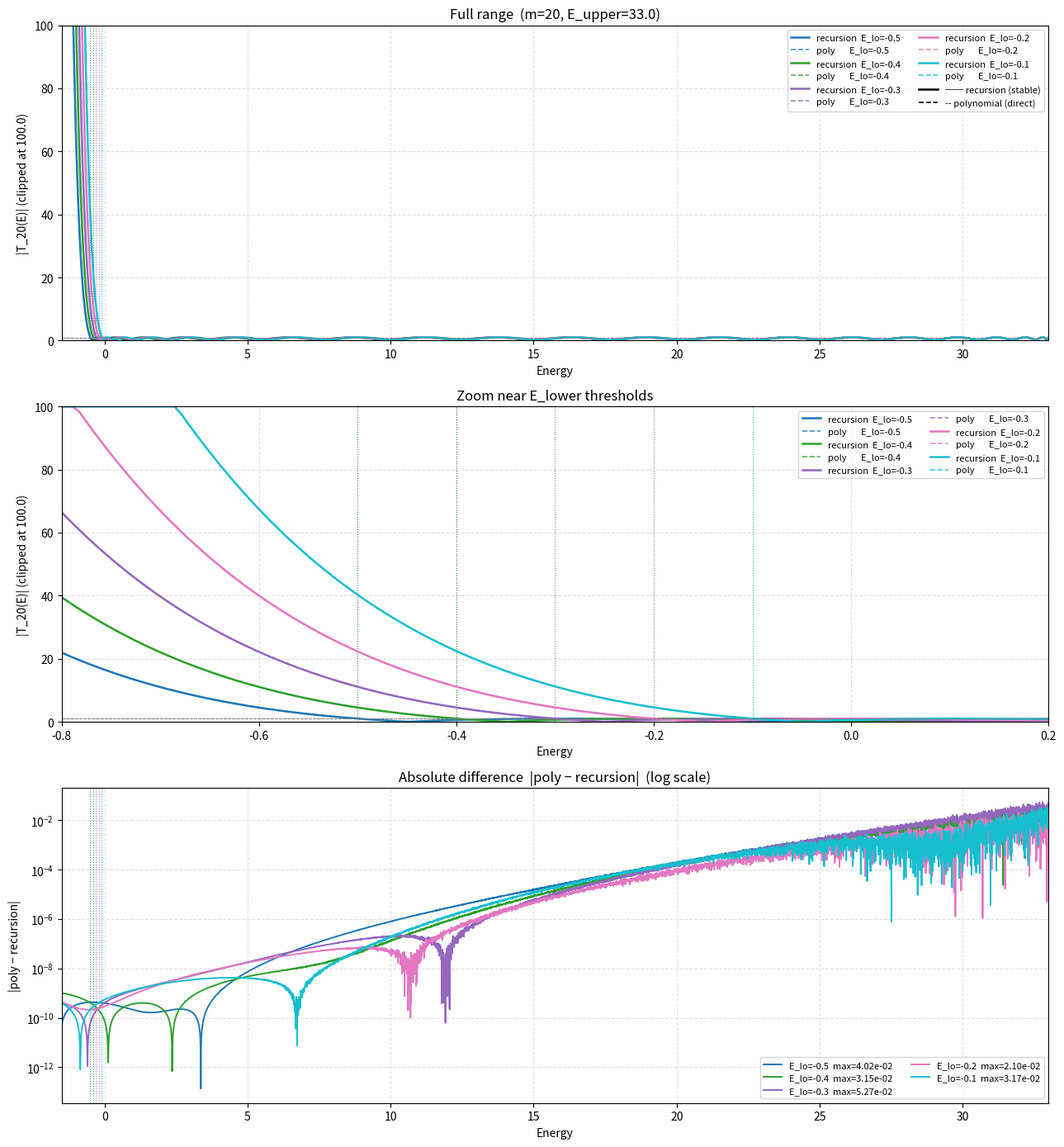

Write the Python code that produced this figure.
"""
plot_filter_windows.py
画切比雪夫爆炸滤波器窗函数 |T_m(a·E + b)|，比较两种计算方法：
  方法 1（递推）：用 Chebyshev 递推关系 T_{k+1}(x)=2x*T_k(x)-T_{k-1}(x) 计算
  方法 2（多项式）：将 T_m(x) 展开为单项式多项式 T_m(x)=sum c_k x^k，
                   再把 x=aE+b 代入，得到关于 E 的多项式，直接求值

两种方法在 x∈[-1,1] 内都精确，但方法 2 在 |x|>>1 时会因为高次项系数交错消去而数值爆炸。

默认：m=20, E_upper=33.0, E_lower=[-0.5,-0.4,-0.3,-0.2,-0.1]

用法：
  python plot_filter_windows.py
  python plot_filter_windows.py --m 40 --E_upper 50.0 --E_lower -0.6 -0.4 -0.2
  python plot_filter_windows.py --out_dir my_figs
"""
import argparse
import json
from pathlib import Path

import numpy as np
import matplotlib
matplotlib.use("Agg")
import matplotlib.pyplot as plt
from numpy.polynomial.chebyshev import Chebyshev as _Cheb, cheb2poly
from numpy.polynomial.polynomial import Polynomial

parser = argparse.ArgumentParser()
parser.add_argument("--m",       type=int,   default=20)
parser.add_argument("--E_upper", type=float, default=33.0)
parser.add_argument("--E_lower", type=float, nargs="+",
                    default=[-0.5, -0.4, -0.3, -0.2, -0.1])
parser.add_argument("--E_min",   type=float, default=None,
                    help="Left edge of x-axis (default: min(E_lower)-1)")
parser.add_argument("--n_pts",   type=int,   default=5000,
                    help="Number of energy sample points")
parser.add_argument("--clip",    type=float, default=100.0,
                    help="Clip |T_m| at this value for display")
parser.add_argument("--out_dir", type=str,   default="figs_filter_windows")
args = parser.parse_args()

out_dir = Path(args.out_dir)
out_dir.mkdir(exist_ok=True)

E_min_plot = args.E_min if args.E_min is not None else min(args.E_lower) - 1.0
E_arr = np.linspace(E_min_plot, args.E_upper, args.n_pts)

colors = plt.cm.tab10(np.linspace(0, 0.9, len(args.E_lower)))

# ── 预计算 T_m 的单项式系数（方法 2 用）──
# cheb2poly: 返回 c[k] = T_m(x) 中 x^k 的系数
Tm_cheb_basis = np.zeros(args.m + 1)
Tm_cheb_basis[args.m] = 1.0
std_coef = cheb2poly(Tm_cheb_basis)   # T_m(x) = sum_k std_coef[k] * x^k

# ── 计算每条曲线（两种方法）──
curves_rec  = {}   # E_lower_val -> |T_m| via Chebyshev recursion
curves_poly = {}   # E_lower_val -> |T_m| via direct polynomial
poly_coefs  = {}   # E_lower_val -> poly coef array (coef of E^k)

for E_lo in args.E_lower:
    a = 2.0 / (args.E_upper - E_lo)
    b = -(args.E_upper + E_lo) / (args.E_upper - E_lo)
    coef = np.zeros(args.m + 1)
    coef[args.m] = 1.0

    # 方法 1：Chebyshev 递推（numerically stable）
    Tm_rec = _Cheb(coef)(a * E_arr + b)
    curves_rec[E_lo] = np.abs(Tm_rec)

    # 方法 2：展开成关于 E 的单项式多项式
    # T_m(aE+b) = sum_k std_coef[k] * (aE+b)^k
    x_poly = Polynomial([b, a])       # b + a*E  (ascending order)
    result = Polynomial([0.0])
    for deg, c in enumerate(std_coef):
        result = result + c * x_poly**deg
    poly_coefs[E_lo] = result.coef    # coef[k] = coefficient of E^k
    Tm_poly = result(E_arr)           # 直接求值（Horner 法，但系数本身已大）
    curves_poly[E_lo] = np.abs(Tm_poly)

# ── 画图：3 行 ──
# 行 0：完整范围，两种方法叠加
# 行 1：zoom 近 E_lower，两种方法叠加
# 行 2：绝对差值 |poly - recursion|（log 纵轴）
fig, axes = plt.subplots(3, 1, figsize=(13, 14))

xlims = [
    (E_min_plot, args.E_upper),
    (min(args.E_lower) - 0.3, max(args.E_lower) + 0.3),
    (E_min_plot, args.E_upper),
]
row_titles = [
    f"Full range  (m={args.m}, E_upper={args.E_upper})",
    "Zoom near E_lower thresholds",
    "Absolute difference  |poly − recursion|  (log scale)",
]

for row, (ax, xlim, title) in enumerate(zip(axes, xlims, row_titles)):
    for E_lo, col in zip(args.E_lower, colors):
        if row < 2:
            # 两种方法叠加：实线=递推，虚线=多项式
            rec_clipped  = np.clip(curves_rec[E_lo],  0, args.clip)
            poly_clipped = np.clip(curves_poly[E_lo], 0, args.clip)
            ax.plot(E_arr, rec_clipped,  color=col, lw=1.8, ls='-',
                    label=f"recursion  E_lo={E_lo}")
            ax.plot(E_arr, poly_clipped, color=col, lw=1.2, ls='--', alpha=0.8,
                    label=f"poly       E_lo={E_lo}")
            ax.axvline(E_lo, color=col, ls=':', lw=0.8)
            ax.axhline(1.0, color='gray', ls='--', lw=0.7)
            ax.set_ylim(0, args.clip)
            ax.set_ylabel(f"|T_{args.m}(E)| (clipped at {args.clip})")
        else:
            # 差值（log scale）
            diff = np.abs(curves_poly[E_lo] - curves_rec[E_lo])
            diff = np.where(diff > 0, diff, 1e-300)   # avoid log(0)
            ax.semilogy(E_arr, diff, color=col, lw=1.4,
                        label=f"E_lo={E_lo}  max={diff.max():.2e}")
            ax.axvline(E_lo, color=col, ls=':', lw=0.8)
            ax.set_ylabel("|poly − recursion|")

    ax.set_xlim(*xlim)
    ax.set_xlabel("Energy")
    ax.set_title(title)
    ax.legend(fontsize=8, ncol=2)
    ax.grid(True, ls='--', alpha=0.4)

# 在行 0 加图例说明线型
axes[0].plot([], [], color='k', lw=1.8, ls='-',  label="── recursion (stable)")
axes[0].plot([], [], color='k', lw=1.2, ls='--', label="-- polynomial (direct)")
axes[0].legend(fontsize=8, ncol=2)

fig.tight_layout()
png_path = out_dir / "filter_windows.png"
fig.savefig(png_path, dpi=150)
plt.close(fig)
print(f"Plot saved → {png_path}")

# ── 控制台：打印最大差值 ──
print(f"\n{'─'*60}")
print(f"  Max |poly − recursion| over E_arr  (m={args.m})")
print(f"{'─'*60}")
for E_lo in args.E_lower:
    diff     = np.abs(curves_poly[E_lo] - curves_rec[E_lo])
    rel_diff = diff / np.maximum(curves_rec[E_lo], 1e-30)
    print(f"  E_lo={E_lo:5.2f}:  abs_max={diff.max():.3e}  "
          f"rel_max={rel_diff.max():.3e}  "
          f"(at E={E_arr[diff.argmax()]:.3f})")
print(f"{'─'*60}")

# ── 存储数据点 ──
data = {
    "params": {
        "m":       args.m,
        "E_upper": args.E_upper,
        "E_lower": args.E_lower,
        "E_min":   float(E_min_plot),
        "n_pts":   args.n_pts,
    },
    "E_arr":        E_arr.tolist(),
    "curves_rec":   {str(E_lo): curves_rec[E_lo].tolist()  for E_lo in args.E_lower},
    "curves_poly":  {str(E_lo): curves_poly[E_lo].tolist() for E_lo in args.E_lower},
}
json_path = out_dir / "filter_windows_data.json"
with open(json_path, "w") as f:
    json.dump(data, f)
print(f"Data saved  → {json_path}")
for E_lo in args.E_lower:
    peak_rec  = curves_rec[E_lo].max()
    peak_poly = curves_poly[E_lo].max()
    print(f"  E_lower={E_lo:5.2f}: peak |T_m| recursion={peak_rec:.3e}  "
          f"poly={peak_poly:.3e}")
